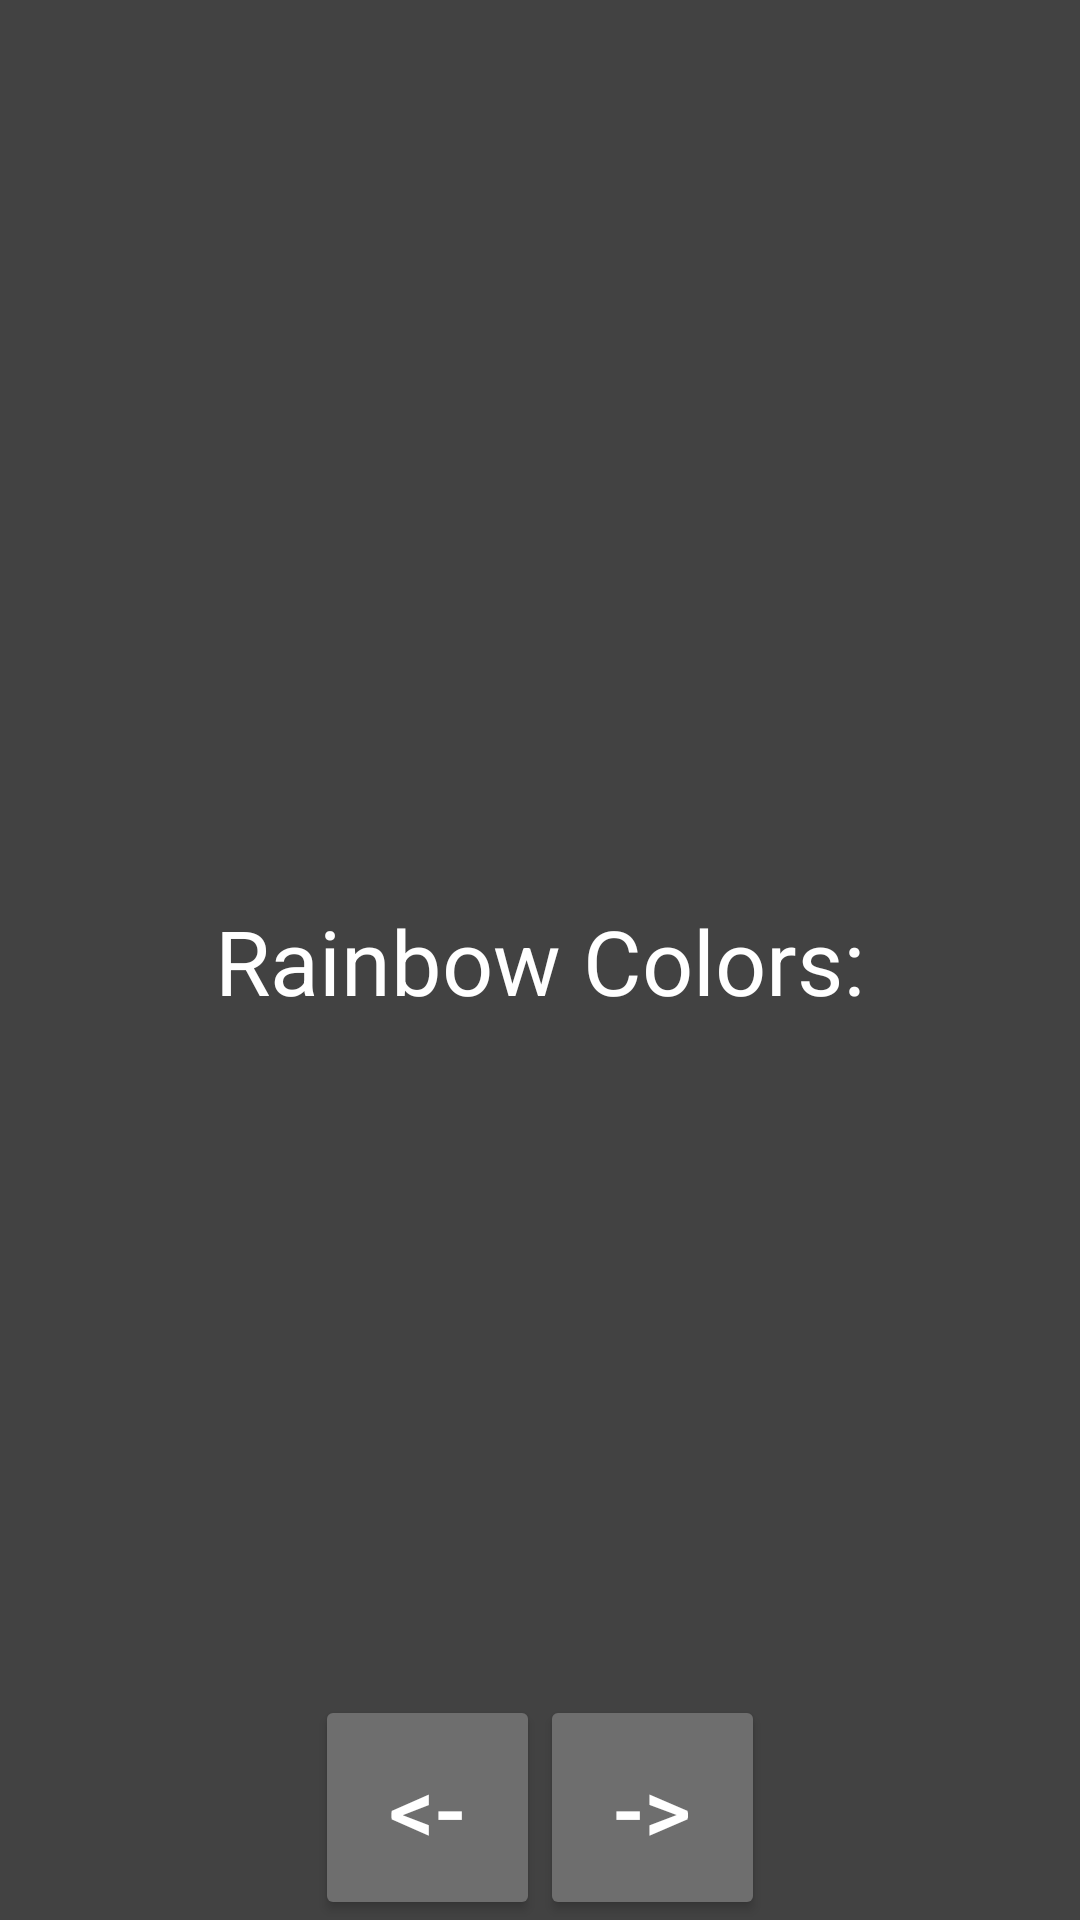

Layout XML and referenced resources for this Android screen:
<!-- AndroidManifest.xml: application theme Theme.Lab04bLayouts -->
<!-- res/layout/activity_main.xml -->
<?xml version="1.0" encoding="utf-8"?>
<androidx.constraintlayout.widget.ConstraintLayout xmlns:android="http://schemas.android.com/apk/res/android"
    xmlns:app="http://schemas.android.com/apk/res-auto"
    xmlns:tools="http://schemas.android.com/tools"
    android:layout_width="match_parent"
    android:layout_height="match_parent"
    android:background="@color/cardview_dark_background"
    tools:context=".MainActivity">

    <TextView
        android:layout_height="wrap_content"
        android:layout_width="wrap_content"
        app:layout_constraintTop_toTopOf="parent"
        app:layout_constraintBottom_toBottomOf="parent"
        app:layout_constraintLeft_toLeftOf="parent"
        app:layout_constraintRight_toRightOf="parent"
        android:textColor="@color/white"
        android:textSize="@dimen/text_size"
        android:text="@string/greeting_text"/>

    <androidx.constraintlayout.widget.Guideline
        android:id="@+id/vertical_guideline"
        android:layout_width="wrap_content"
        android:layout_height="wrap_content"
        app:layout_constraintGuide_percent=".50"
        android:orientation="vertical"/>

    <Button
        android:onClick="goForwards"
        android:id="@+id/forward_button"
        android:layout_width="@dimen/seventyfive"
        android:layout_height="@dimen/seventyfive"
        android:text="@string/forward_button_text"
        android:textSize="@dimen/text_size"
        android:textColor="@color/white"
        android:backgroundTint="@color/light_gray"
        app:layout_constraintBottom_toBottomOf="parent"
        app:layout_constraintLeft_toLeftOf="@id/vertical_guideline"/>

    <Button
        android:onClick="goBackwards"
        android:id="@+id/backward_button"
        android:layout_width="@dimen/seventyfive"
        android:layout_height="@dimen/seventyfive"
        android:text="@string/backward_button_text"
        android:textSize="@dimen/text_size"
        android:textColor="@color/white"
        android:backgroundTint="@color/light_gray"
        app:layout_constraintBottom_toBottomOf="parent"
        app:layout_constraintRight_toRightOf="@id/vertical_guideline"/>


</androidx.constraintlayout.widget.ConstraintLayout>
<!-- resources referenced by this layout -->
<resources>
  <color name="light_gray">#6e6e6e</color>
  <color name="white">#FFFFFFFF</color>
  <dimen name="seventyfive">75dp</dimen>
  <dimen name="text_size">30sp</dimen>
  <string name="backward_button_text">&lt;-</string>
  <string name="forward_button_text">-&gt;</string>
  <string name="greeting_text">Rainbow Colors:</string>
  <style name="Theme.Lab04bLayouts" parent="Theme.MaterialComponents.DayNight.DarkActionBar">
          
          <item name="colorPrimary">@color/purple_500</item>
          <item name="colorPrimaryVariant">@color/purple_700</item>
          <item name="colorOnPrimary">@color/white</item>
          
          <item name="colorSecondary">@color/teal_200</item>
          <item name="colorSecondaryVariant">@color/teal_700</item>
          <item name="colorOnSecondary">@color/black</item>
          
          <item name="android:statusBarColor" tools:targetApi="l">?attr/colorPrimaryVariant</item>
          
      </style>
  <color name="purple_500">#FF6200EE</color>
  <color name="purple_700">#FF3700B3</color>
  <color name="teal_200">#FF03DAC5</color>
  <color name="teal_700">#FF018786</color>
  <color name="black">#FF000000</color>
</resources>
